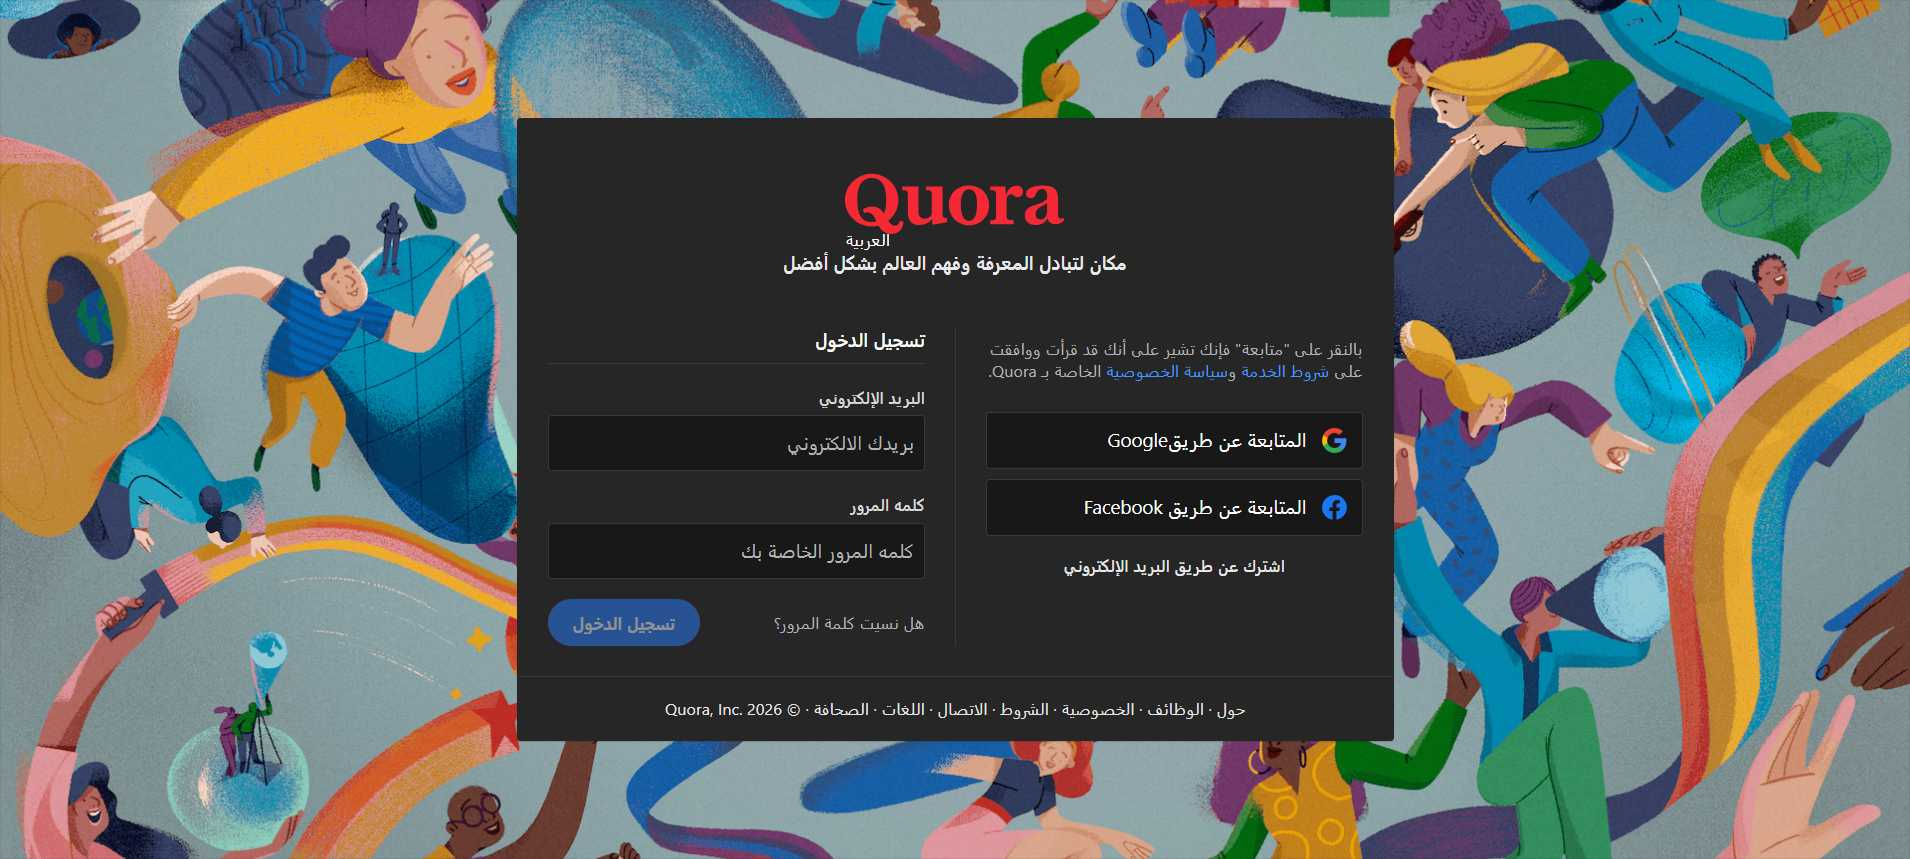
Workflow: Quora_Login

Step 1: Edge Microsoft Rewards in window 'Quora - مكان لتبادل المعرفة وفهم العالم بشكل أفضل' (msedge.exe)

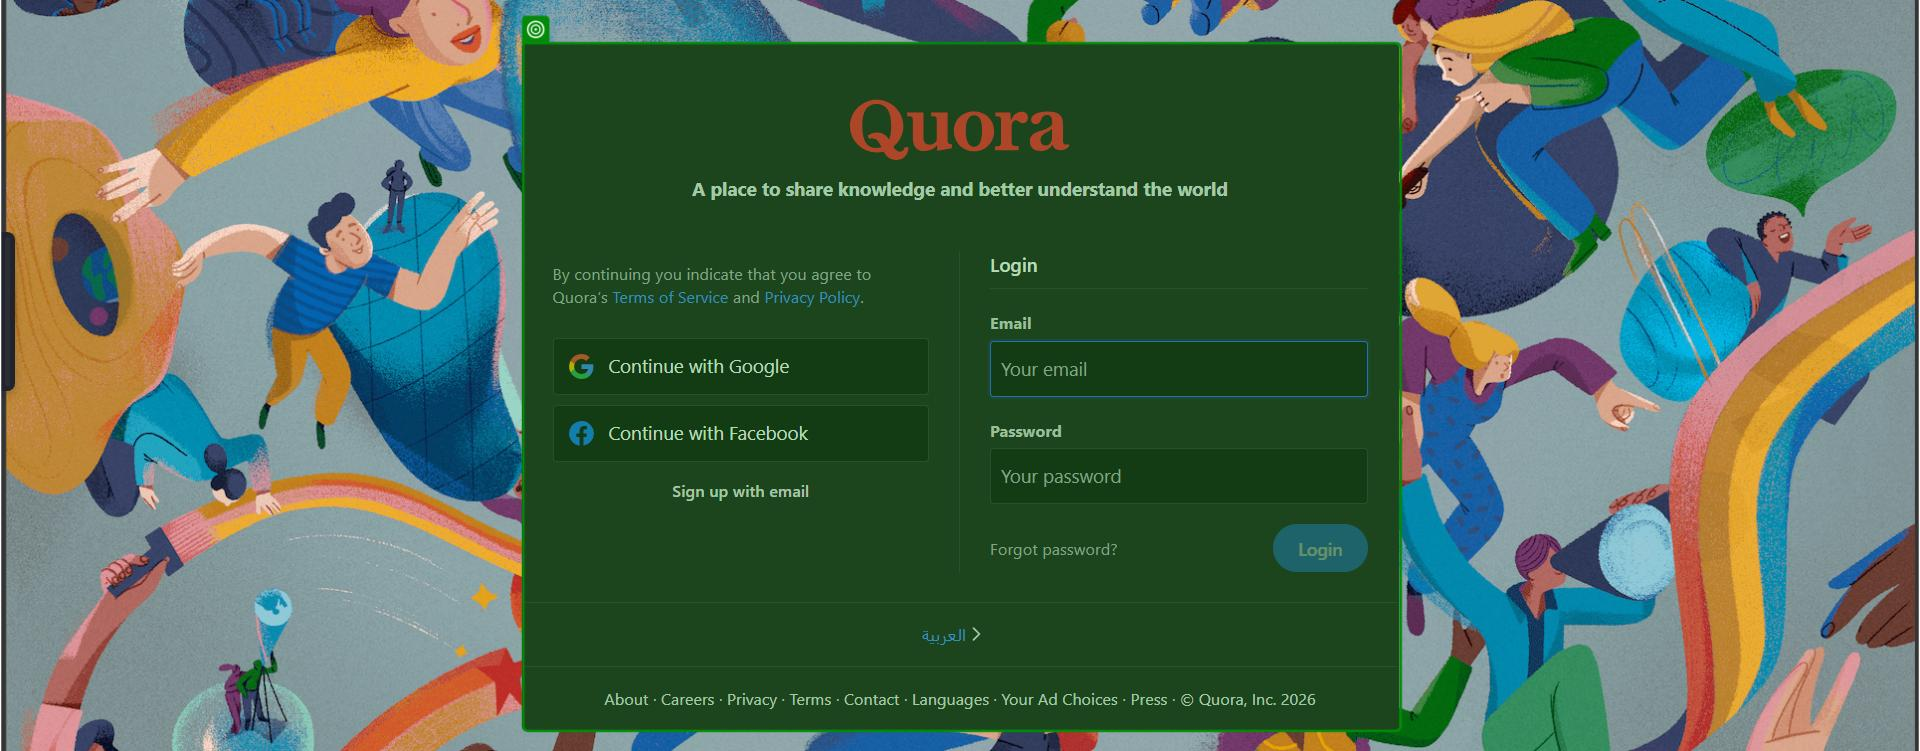
Step 2: check the element in window 'Quora - A place to share knowledge and better understand the world' (msedge.exe)

Step 3: type [in_Email] into the text box 'Email' in window 'Quora - A place to share knowledge and better understand the world' (msedge.exe) (no picture)

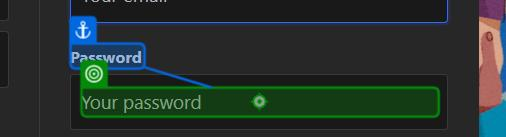
Step 4: type [in_Password] into the text box 'Password' in window 'Quora - A place to share knowledge and better understand the world' (msedge.exe)

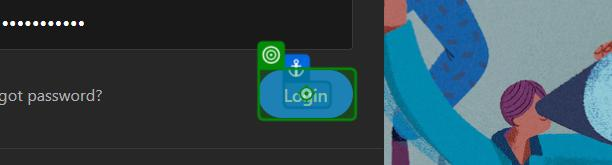
Step 5: click on the button 'Login' in window 'Quora - A place to share knowledge and better understand the world' (msedge.exe)
